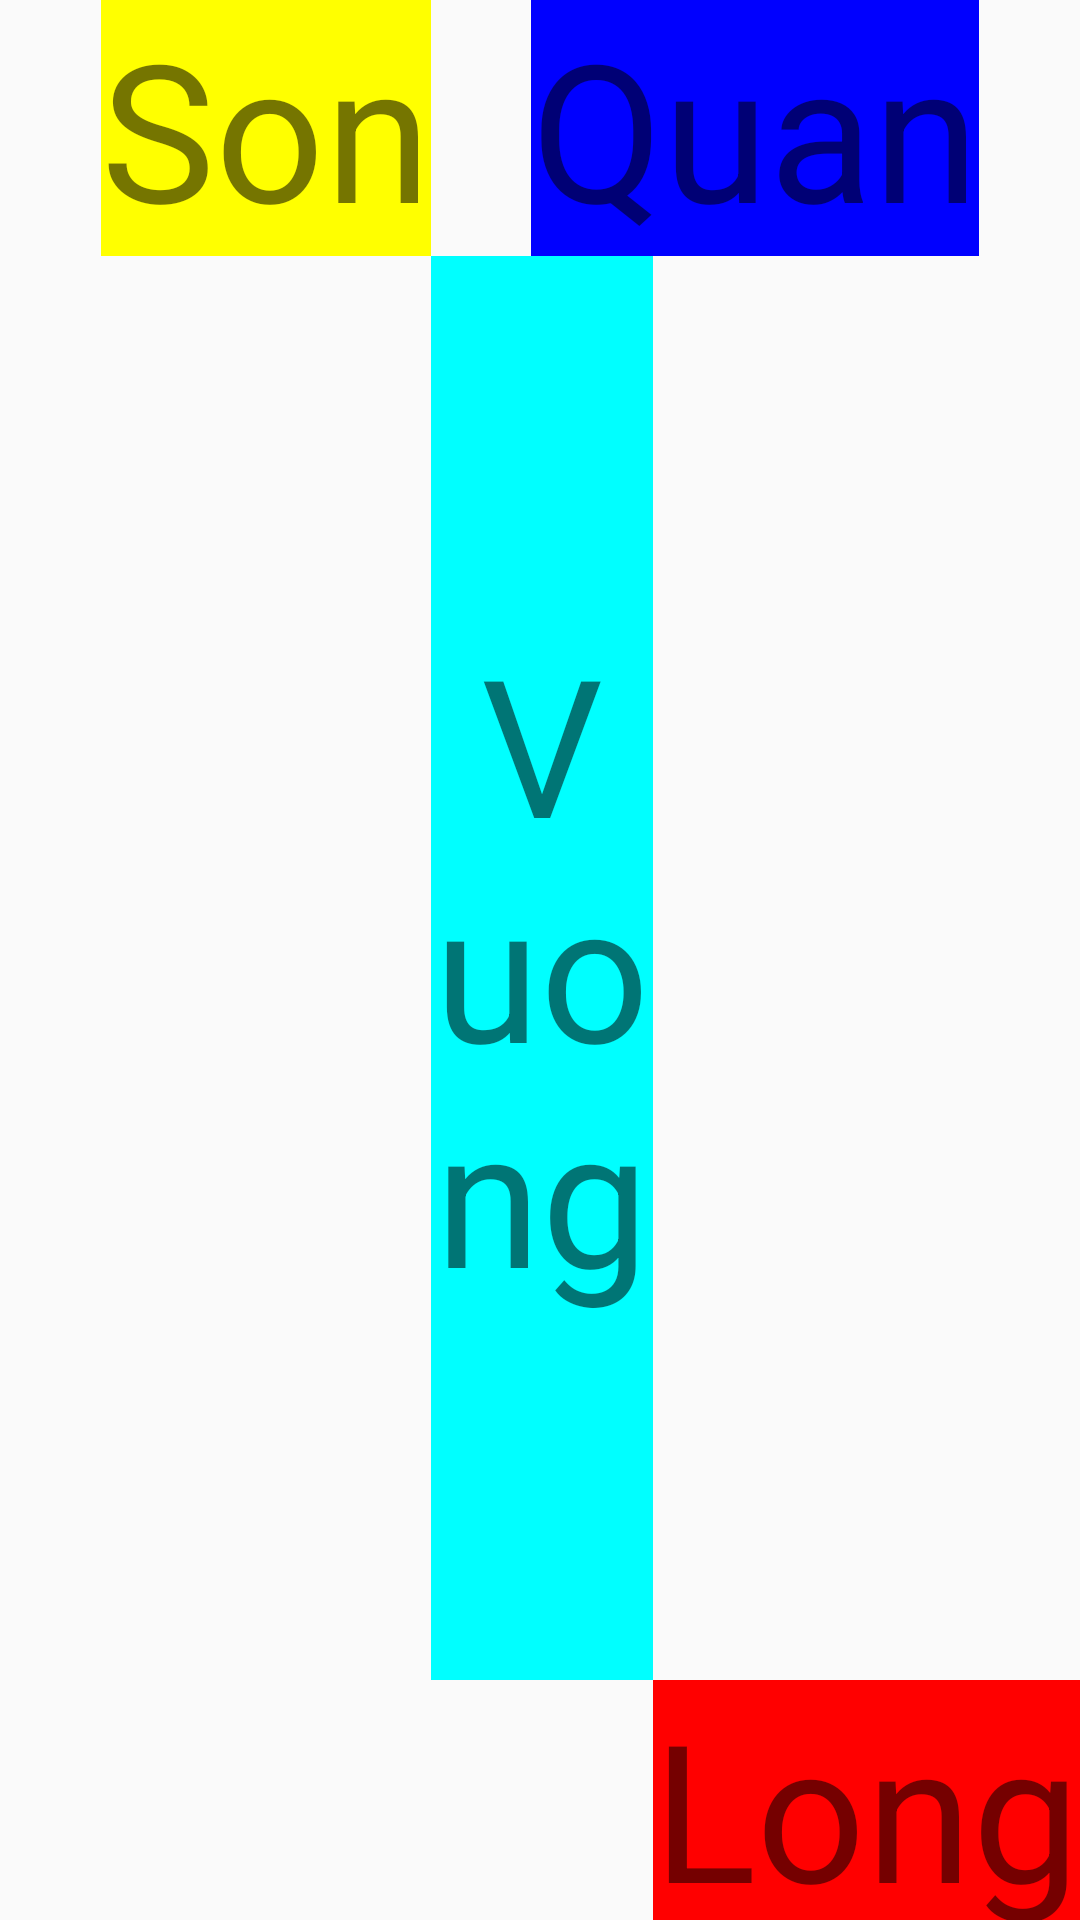

Write the Android layout XML for this screen, with the resource values it uses.
<!-- AndroidManifest.xml: application theme Theme.DemoVuong -->
<!-- res/layout/test_activity.xml -->
<?xml version="1.0" encoding="utf-8"?>
<android.support.constraint.ConstraintLayout xmlns:android="http://schemas.android.com/apk/res/android"
    xmlns:app="http://schemas.android.com/apk/res-auto"
    android:layout_width="match_parent"
    android:layout_height="match_parent">


    <FrameLayout
        android:layout_width="match_parent"
        android:layout_height="match_parent">
        

    </FrameLayout>

    <LinearLayout
        android:layout_width="match_parent"
        android:layout_height="match_parent"
        android:orientation="vertical"
        android:visibility="gone"
        android:weightSum="10">

        <TextView
            android:id="@+id/clock"
            android:layout_width="wrap_content"
            android:layout_height="wrap_content"
            android:layout_margin="16dp"
            android:background="#FFFF00"
            android:paddingHorizontal="128dp"
            android:paddingVertical="64dp"
            android:text="Son"
            android:textSize="64sp" />

        <View
            android:layout_width="match_parent"
            android:layout_height="36dp"
            android:layout_weight="1"
            android:background="#FF0000" />

        <View
            android:layout_width="match_parent"
            android:layout_height="36dp"
            android:layout_weight="2"
            android:background="#00FF00" />

        <View
            android:layout_width="match_parent"
            android:layout_height="36dp"
            android:layout_weight="3"
            android:background="#0000FF" />
    </LinearLayout>

    <RelativeLayout
        android:layout_width="match_parent"
        android:layout_height="match_parent"
        android:visibility="gone">

        <TextView
            android:id="@+id/name_1"
            android:layout_width="wrap_content"
            android:layout_height="wrap_content"
            android:background="#FFFF00"
            android:text="Son"
            android:textSize="64sp" />

        <TextView
            android:id="@+id/name_2"
            android:layout_width="wrap_content"
            android:layout_height="wrap_content"
            android:layout_above="@id/name_3"
            android:layout_below="@id/name_1"
            android:layout_toStartOf="@id/name_3"
            android:layout_toEndOf="@id/name_1"
            android:background="#00FFFF"
            android:gravity="center"
            android:text="Vuong"
            android:textSize="64sp" />

        <TextView
            android:id="@+id/name_3"
            android:layout_width="wrap_content"
            android:layout_height="wrap_content"
            android:layout_alignParentEnd="true"
            android:layout_alignParentBottom="true"
            android:background="#FF0000"
            android:text="Long"
            android:textSize="64sp" />

    </RelativeLayout>

    <android.support.constraint.ConstraintLayout
        android:layout_width="match_parent"
        android:layout_height="match_parent">

        <TextView
            android:id="@+id/name_5"
            android:layout_width="0dp"
            android:layout_height="0dp"
            android:background="#00FFFF"
            android:gravity="center"
            android:text="Vuong"
            android:textSize="64sp"
            app:layout_constraintBottom_toTopOf="@id/name_6"
            app:layout_constraintEnd_toStartOf="@id/name_6"
            app:layout_constraintStart_toEndOf="@id/name_4"
            app:layout_constraintTop_toBottomOf="@id/name_4" />

        <TextView
            android:id="@+id/name_4"
            android:layout_width="wrap_content"
            android:layout_height="wrap_content"
            android:background="#FFFF00"
            android:text="Son"
            android:textSize="64sp"
            app:layout_constraintEnd_toStartOf="@id/name_7"
            app:layout_constraintStart_toStartOf="parent"
            app:layout_constraintTop_toTopOf="parent" />

        <TextView
            android:id="@+id/name_7"
            android:layout_width="wrap_content"
            android:layout_height="wrap_content"
            android:background="#0000FF"
            android:gravity="center"
            android:text="Quan"
            android:textSize="64sp"
            app:layout_constraintEnd_toEndOf="parent"
            app:layout_constraintStart_toEndOf="@id/name_4"
            app:layout_constraintTop_toTopOf="parent" />

        <TextView
            android:id="@+id/name_6"
            android:layout_width="wrap_content"
            android:layout_height="0dp"
            app:layout_constraintDimensionRatio="16:9"
            android:gravity="center"
            android:background="#FF0000"
            android:text="Long"
            android:textSize="64sp"
            app:layout_constraintBottom_toBottomOf="parent"
            app:layout_constraintEnd_toEndOf="parent" />

    </android.support.constraint.ConstraintLayout>

</android.support.constraint.ConstraintLayout>
<!-- resources referenced by this layout -->
<resources>
  <style name="Theme.DemoVuong" parent="Theme.AppCompat.Light.DarkActionBar">
          
          <item name="colorPrimary">@color/purple_500</item>
          <item name="colorPrimaryDark">@color/purple_700</item>
          <item name="colorAccent">@color/teal_200</item>
          
      </style>
  <!-- not gathered from this repository: default colours our renderer supplied (Android Studio template values) -->
  <color name="purple_500">#FF6200EE</color>
  <color name="purple_700">#FF3700B3</color>
  <color name="teal_200">#FF03DAC5</color>
</resources>
